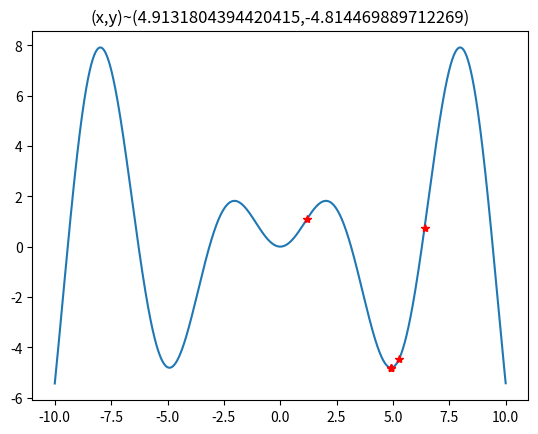

The script that saved this image:
# [redacted]
import matplotlib.pyplot as plt
import numpy as np
 
def Fun(x):#原函数
    return x*np.sin(x)
 
def PxFun(x):#求导数,为了方便这里直接手算，没有用算法求导
    return np.sin(x)+x*np.cos(x)
def PxxFun(x):
    return 2*np.cos(x)-x*np.sin(x)
 
#初始化
fig=plt.figure()#figure对象
x=np.arange(-10,10,0.001)
y=Fun(x)
plt.plot(x,Fun(x))
 
x=6.4
y=Fun(x)#初始选取一个点
tag_x=[x]
tag_y=[Fun(x)]#两个坐标分别打入表中，该表用于绘制点
new_x=x
new_y=y
Over=False
time=0

while Over==False:
    new_x=new_x-PxFun(x)/PxxFun(x)#作牛顿迭代	
    if abs(Fun(x)-Fun(new_x))<7e-9:#精度
        Over=True     
    x=new_x
    y=Fun(x)
    time+=1
    if time%1 == 0:
        tag_x.append(x)
        tag_y.append(Fun(x))#每迭代五十次，新点坐标打入表中    
 
#绘制点/输出坐标
print(time)

plt.plot(tag_x,tag_y,'r*')#将逼近的过程打点绘制
plt.title('(x,y)~('+str(x)+","+str(y)+')')
plt.show()


